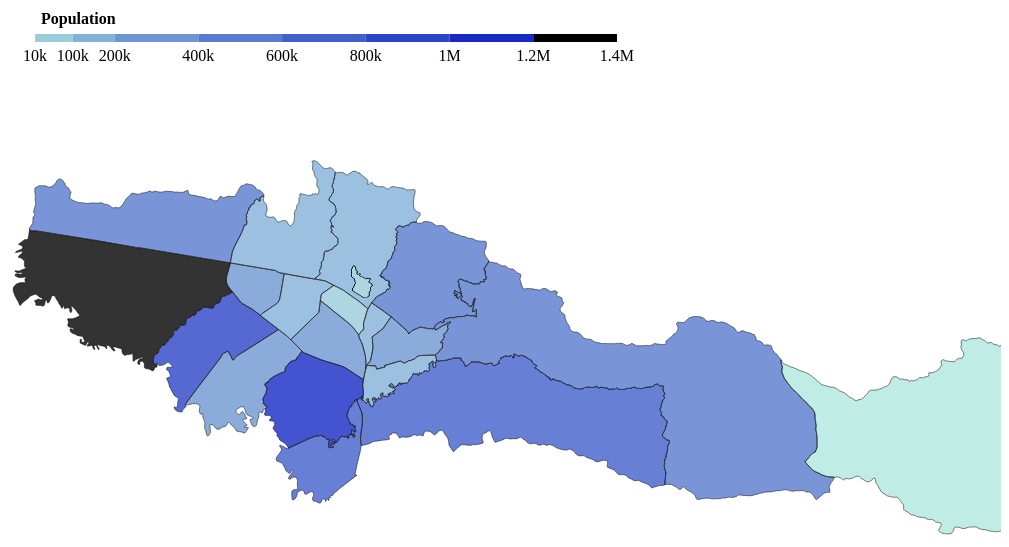
D3 v3 page, settled after 480 driven frames (8 s of simulated time); the page loaded 2 data file(s).



    var width = 1000,
            height = 950;

    var formatNumber = d3.format("s");

    var projection = d3.geo.mercator()
            .rotate([74.2, -4.50, 90.0])
            .scale(83000)
            .translate([width / 2, height / 2]);

    var path = d3.geo.path()
            .projection(projection);

    var svg = d3.select("body")
            .append("svg")
            .attr("width", width)
            .attr("height", height);


    var color = d3.scale.threshold()
            .domain([10000, 100000, 200000, 400000, 600000, 800000, 1000000, 1200000, 1400000])
            .range(["#B0E8DF", "#9ACCDB", "#84B1D7", "#6E96D3", "#587BCF", "#425FCB", "#2C44C7", "#1629C3", "000EBF"]);

    var x = d3.scale.linear()
            .domain([24088, 1218513])
            .range([0,500]);

    var xAxis = d3.svg.axis()
            .scale(x)
            .orient("bottom")
            .tickSize(13)
            .tickValues(color.domain())
            .tickFormat(function (d) {
                return formatNumber(d);
            });

    var g = svg.append("g")
            .attr("class", "key")
            .attr("transform", "translate(" + 40 + "," + 40 + ")");

    g.selectAll("rect")
            .data(color.range().map(function (currentColor) {
                var d = color.invertExtent(currentColor);
                if (d[0] == null) d[0] = x.domain()[0];
                if (d[1] == null) d[1] = x.domain()[1];
                return d;
            }))
            .enter().append("rect")
            .attr("height", 8)
            .attr("x", function (d) {
                return x(d[0]);
            })
            .attr("width", function (d) {
                return x(d[1]) - x(d[0]);
            })
            .style("fill", function (d) {
                return color(d[0]);
            });

    g.call(xAxis).append("text")
            .attr("class", "caption")
            .attr("y", -10)
            .text("Population");

    queue()
            .defer(d3.json, "bta_localidades.json")
            .defer(d3.csv, "population.csv")
            .await(ready);


    function ready(error, bta_localidades, population) {

        if (error) throw error;

        var localidades = topojson.feature(bta_localidades, bta_localidades.objects.bta_localidades).features,
                neighbors = topojson.neighbors(bta_localidades.objects.bta_localidades.geometries);

        svg.append("g")
                .attr("class", "localidades")
                .selectAll("path")
                .data(localidades)
                .enter().append("path")
                .attr("d", path)
                .style("fill", function (localidad) {
                    var paringData = population.filter(function (p) {
                        return localidad.properties.NOMBRE === p.name;
                    })[0];
                    return paringData ? color(paringData.population) : color(0);
                })
                .on('mouseover', function (d) {
                    d3.select(this).style('stroke-width', 1.7);
                })
                .on('mouseout', function (d) {
                    d3.select(this).style('stroke-width', .5);
                })
                .append("title")
                .text(function (localidad) {
                    var pop = population.filter(function (p) {
                        return localidad.properties.NOMBRE === p.name;
                    })[0];
                    return localidad.properties.NOMBRE + ": " + pop.population;
                });

        svg.append("path")
                .datum(topojson.mesh(bta_localidades, bta_localidades.objects.bta_localidades, function (a, b) {
                    return a.properties.NOMBRE != b.properties.NOMBRE;
                }))
                .attr("class", "localidad-boundary")
                .attr("d", path);
    }
    ;

    d3.select(self.frameElement).style("height", height + "px");


### data: bta_localidades.json
{
 "type": "Topology",
 "transform": {
  "scale": [
   2.1263928393446603e-06,
   2.6235340050020574e-06
  ],
  "translate": [
   -74.45,
   3.731
  ]
 },
 "arcs": [
  [
   [
    179352,
    342200
   ],
   [
    158,
    -127
   ],
   [
    59,
    -114
   ],
   [
    121,
    -30
   ],
   [
    53,
    -27
   ],
   [
    19,
    -52
   ],
   [
    40,
    -203
   ],
   [
    191,
    -50
   ],
   "... 1,249 more items"
  ],
  [
   [
    214095,
    336671
   ],
   [
    34,
    -19
   ],
   [
    -54,
    -43
   ],
   [
    -80,
    -131
   ],
   [
    -14,
    -239
   ],
   [
    23,
    -204
   ],
   [
    20,
    -315
   ],
   [
    45,
    -197
   ],
   "... 142 more items"
  ],
  [
   [
    197883,
    315326
   ],
   [
    36,
    102
   ],
   [
    -23,
    80
   ],
   [
    -16,
    11
   ],
   [
    3,
    15
   ],
   [
    2,
    8
   ],
   [
    2,
    20
   ],
   [
    0,
    20
   ],
   "... 1,321 more items"
  ],
  [
   [
    171581,
    327150
   ],
   [
    -1916,
    953
   ]
  ],
  [
   [
    169665,
    328103
   ],
   [
    33,
    38
   ],
   [
    1700,
    1646
   ],
   [
    190,
    212
   ],
   [
    17,
    19
   ],
   [
    367,
    360
   ],
   [
    215,
    222
   ],
   [
    211,
    225
   ],
   "... 95 more items"
  ],
  [
   [
    177272,
    337098
   ],
   [
    1189,
    1833
   ],
   [
    106,
    175
   ],
   [
    86,
    151
   ],
   [
    85,
    212
   ],
   [
    46,
    173
   ],
   [
    41,
    131
   ],
   [
    40,
    180
   ],
   "... 3 more items"
  ],
  [
   [
    180386,
    332430
   ],
   [
    -2,
    -1
   ],
   [
    -2,
    0
   ],
   [
    -2,
    -1
   ],
   [
    -3,
    0
   ],
   [
    -2,
    -1
   ],
   [
    -2,
    0
   ],
   [
    -2,
    -1
   ],
   "... 13,193 more items"
  ],
  [
   [
    155889,
    345481
   ],
   [
    1532,
    1187
   ],
   [
    2161,
    1758
   ]
  ],
  "... 46 more items"
 ],
 "objects": {
  "bta_localidades": {
   "type": "GeometryCollection",
   "geometries": [
    "{... 3 keys}",
    "{... 3 keys}",
    "{... 3 keys}",
    "{... 3 keys}",
    "{... 3 keys}",
    "{... 3 keys}",
    "{... 3 keys}",
    "{... 3 keys}",
    "... 12 more items"
   ]
  }
 },
 "crs": {
  "type": "name",
  "properties": {
   "name": "urn:ogc:def:crs:OGC:1.3:CRS84"
  }
 }
}

### data: population.csv
name, population
Usaquén, 501999
Chapinero, 139701
Santa Fe, 110048
San Cristóbal, 404697
Usme, 457302
Tunjuelito, 199430
Bosa, 673077
Kennedy, 1088443
Fontibón, 394648
Engativá, 887080
Suba, 1218513
Barrios Unidos, 243465
Teusaquillo, 153025
Los Mártires, 99119
Antonio Nariño, 109176
Puente Aranda, 258287
La Candelaria, 24088
Rafael Uribe Uribe, 374246
Ciudad Bolívar, 707569
Sumapaz, 6531